Run: headless pygame with SDL's dummy video driver; simulated clock (each Clock.tick advances the game by its frame time, no real sleeping); random seed 0; keys injected as events and as key.get_pressed() state; no mouse input.
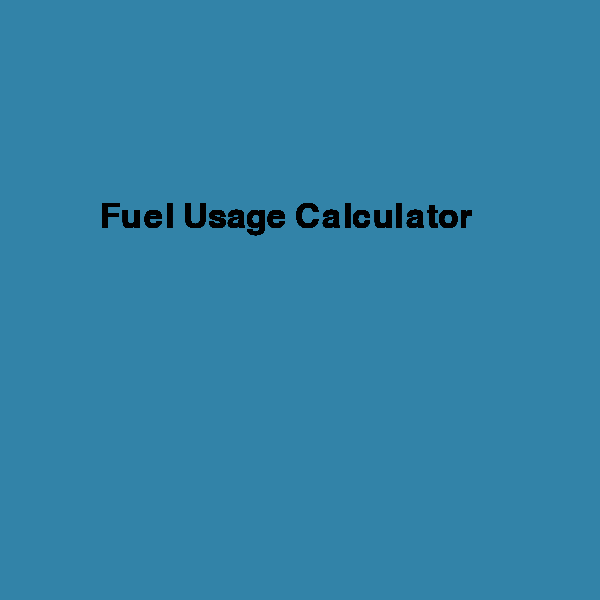
Frame 1 of 4 · flips 1–60 · no input
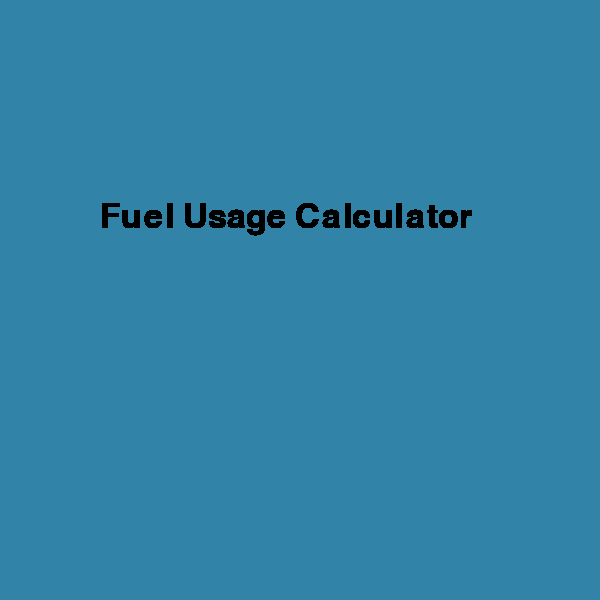
Frame 2 of 4 · flips 61–180 · tapped SPACE, RETURN · held RIGHT (→), D
Frame 3 of 4 · flips 181–300 · held DOWN (↓), S · screen unchanged from frame 2, image omitted
Frame 4 of 4 · flips 301–420 · held LEFT (←), A, UP (↑), W · screen unchanged from frame 3, image omitted

The pygame program that drew these frames:

import pygame
pygame.init()
import time

#variable setup#
run = True
calculationMode = False
consumptionMode = False
mouseX,mouseY = (0,0) #gets cursor position#
calcStart = False
text_color = (0, 0, 0)
button_color = (40, 81, 148)
button_over_color = (23, 46, 84)
button_font = pygame.font.SysFont("Arial",20)
title_font = pygame.font.SysFont("Arial",50)
a = 0
loading_array = [".",".",".",".",".",".",".",".",".","."]


#setting up window#
win =pygame.display.set_mode((600,600))
pygame.display.set_caption("Fuel Calculator")
bgColor = (50, 131, 168)
win.fill(bgColor)
pygame.display.flip()

##defining windows##
def startWindow():
    global a
    global loading_array
    title_text = title_font.render("Fuel Usage Calculator",True, text_color)
    win.blit(title_text,(100,200))
    pygame.display.update()

def menuWindow():
    pass

def calculationWindow():
    pass

def consumptionWindow():
    pass

###main loop###
while run:
    for event in pygame.event.get():
        if event.type ==pygame.QUIT:
            run = False
    if calculationMode  == True:
        calculationWindow()
    elif consumptionMode == True:
        consumptionWindow()
    elif calcStart == True:
        menuWindow()
    else:
        startWindow()
#####
pygame.quit()
